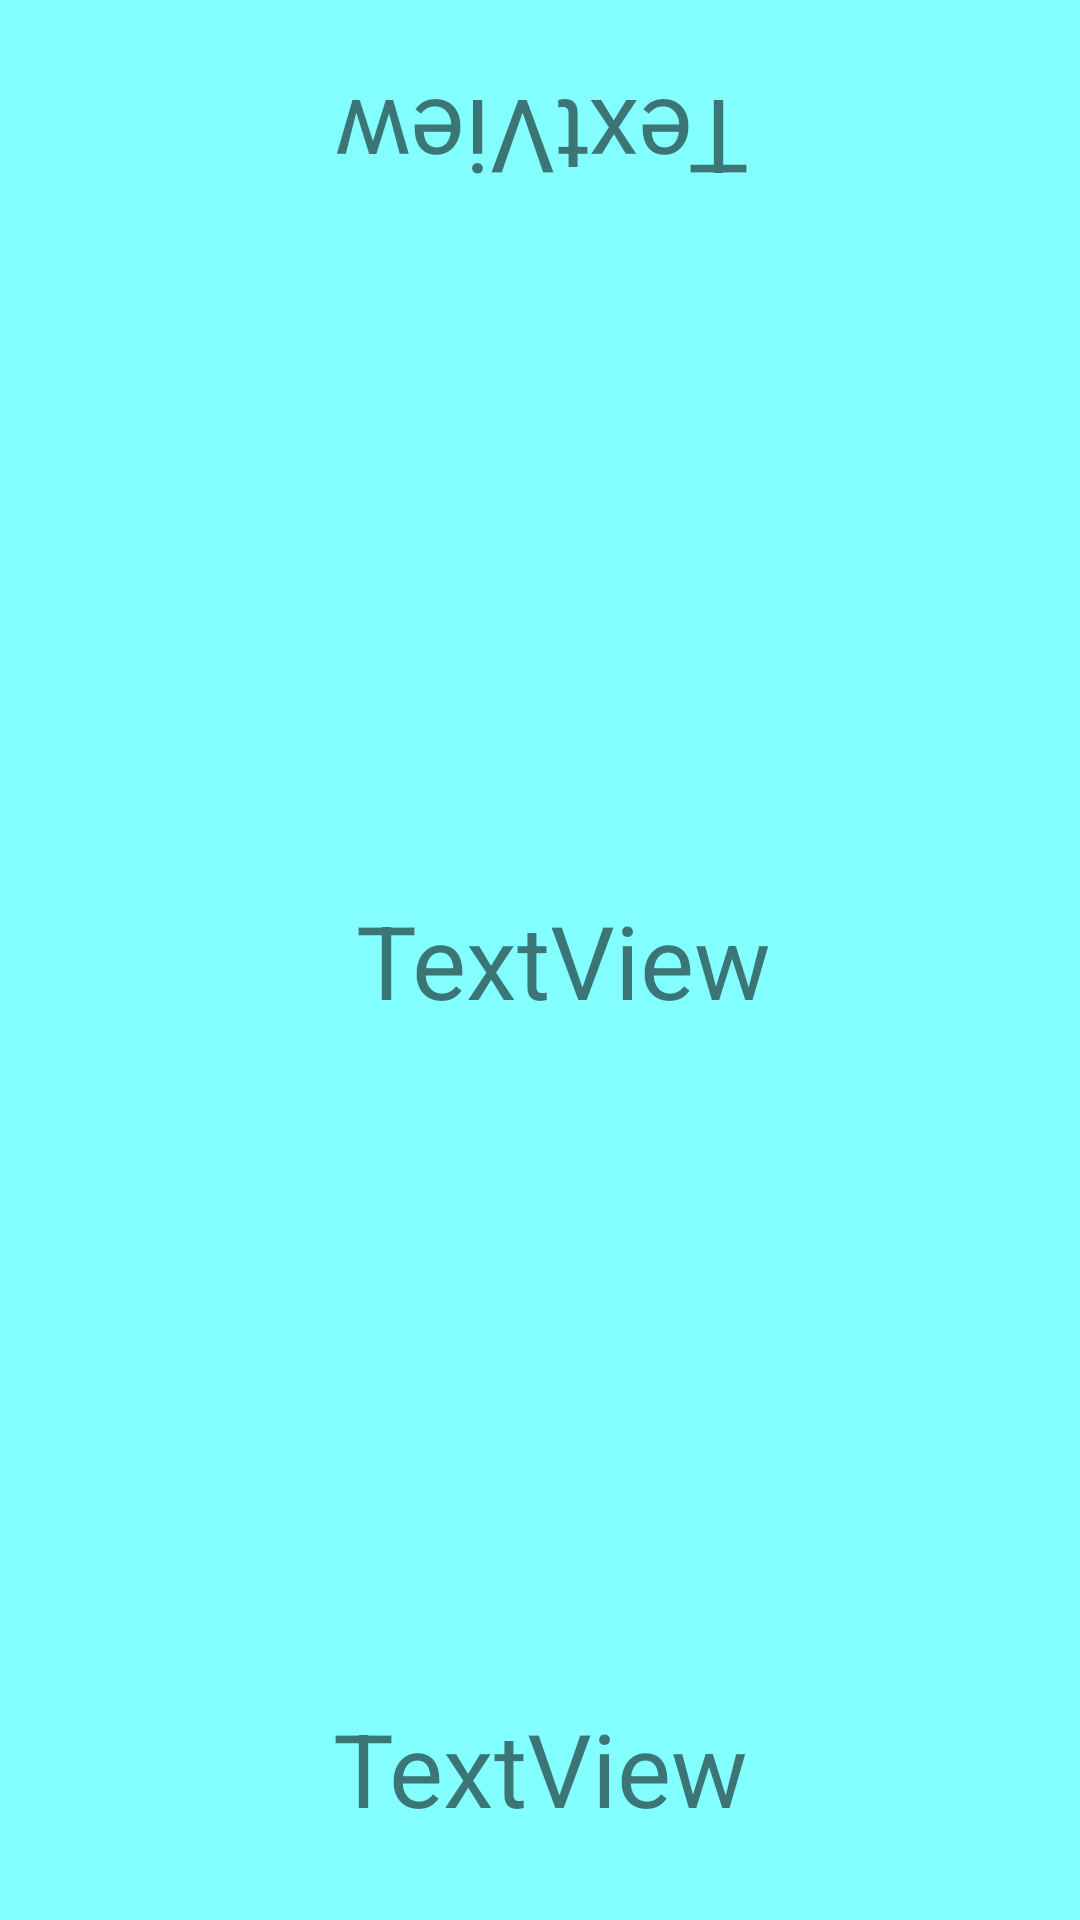

Android layout source for this screen:
<!-- AndroidManifest.xml: application theme Theme.MyApplication -->
<!-- res/layout/activity_juego_restar_pulsaciones.xml -->
<?xml version="1.0" encoding="utf-8"?>
<androidx.constraintlayout.widget.ConstraintLayout xmlns:android="http://schemas.android.com/apk/res/android"
    xmlns:app="http://schemas.android.com/apk/res-auto"
    xmlns:tools="http://schemas.android.com/tools"
    android:id="@+id/fondoRestar"
    android:layout_width="match_parent"
    android:layout_height="match_parent"
    android:background="#84FFFF"
    tools:context=".JuegoRestarPulsaciones">

    <ImageView
        android:id="@+id/imgCerveza"
        android:layout_width="129dp"
        android:layout_height="189dp"
        android:layout_marginTop="180dp"
        android:translationY="0dp"
        android:visibility="invisible"
        app:layout_constraintBottom_toTopOf="@+id/bJugador2"
        app:layout_constraintEnd_toEndOf="parent"
        app:layout_constraintHorizontal_bias="0.517"
        app:layout_constraintStart_toStartOf="parent"
        app:layout_constraintTop_toBottomOf="@+id/bJugador1"
        app:layout_constraintVertical_bias="0.0"
        app:srcCompat="@drawable/cerveza" />

    <TextView
        android:id="@+id/textJugador1"
        android:layout_width="wrap_content"
        android:layout_height="wrap_content"
        android:layout_marginTop="24dp"
        android:rotation="180"
        android:text="TextView"
        android:textSize="34sp"
        app:layout_constraintEnd_toEndOf="parent"
        app:layout_constraintHorizontal_bias="0.501"
        app:layout_constraintStart_toStartOf="parent"
        app:layout_constraintTop_toTopOf="parent" />

    <TextView
        android:id="@+id/textJugador2"
        android:layout_width="wrap_content"
        android:layout_height="wrap_content"
        android:layout_marginBottom="28dp"
        android:text="TextView"
        android:textAlignment="center"
        android:textSize="34sp"
        app:layout_constraintBottom_toBottomOf="parent"
        app:layout_constraintEnd_toEndOf="parent"
        app:layout_constraintStart_toStartOf="parent" />

    <TextView
        android:id="@+id/textPrejuego"
        android:layout_width="wrap_content"
        android:layout_height="wrap_content"
        android:text="TextView"
        android:textAlignment="center"
        android:textSize="34sp"
        app:layout_constraintBottom_toBottomOf="parent"
        app:layout_constraintEnd_toEndOf="parent"
        app:layout_constraintHorizontal_bias="0.534"
        app:layout_constraintStart_toStartOf="parent"
        app:layout_constraintTop_toTopOf="parent" />

    <ImageButton
        android:id="@+id/bJugador2"
        android:layout_width="411dp"
        android:layout_height="136dp"
        android:layout_marginStart="-5dp"
        android:layout_marginEnd="-5dp"
        android:layout_marginBottom="-5dp"
        android:visibility="invisible"
        app:layout_constraintBottom_toBottomOf="parent"
        app:layout_constraintEnd_toEndOf="parent"
        app:layout_constraintHorizontal_bias="0.0"
        app:layout_constraintStart_toStartOf="parent"
        app:srcCompat="@drawable/boca" />

    <ImageButton
        android:id="@+id/bJugador1"
        android:layout_width="wrap_content"
        android:layout_height="wrap_content"
        android:layout_marginStart="-5dp"
        android:layout_marginTop="-5dp"
        android:layout_marginEnd="-5dp"
        android:rotation="180"
        android:visibility="invisible"
        app:layout_constraintEnd_toEndOf="parent"
        app:layout_constraintStart_toStartOf="parent"
        app:layout_constraintTop_toTopOf="parent"
        app:srcCompat="@drawable/boca" />

</androidx.constraintlayout.widget.ConstraintLayout>
<!-- resources referenced by this layout -->
<resources>
  <!-- drawable boca: png bitmap (drawable, 27433 bytes) -->
  <style name="Theme.MyApplication" parent="Theme.MaterialComponents.DayNight.NoActionBar">
          
          <item name="colorPrimary">#1477ff</item>
          <item name="colorPrimaryVariant">#1477ff</item>
          <item name="colorOnPrimary">@color/white</item>
          
          <item name="colorSecondary">@color/teal_200</item>
          <item name="colorSecondaryVariant">@color/teal_700</item>
          <item name="colorOnSecondary">@color/black</item>
          
          <item name="android:statusBarColor">?attr/colorPrimaryVariant</item>
          
      </style>
  <!-- not gathered from this repository: default colours our renderer supplied (Android Studio template values) -->
  <color name="teal_200">#FF03DAC5</color>
  <color name="teal_700">#FF018786</color>
  <color name="black">#FF000000</color>
  <color name="white">#FFFFFFFF</color>
</resources>
